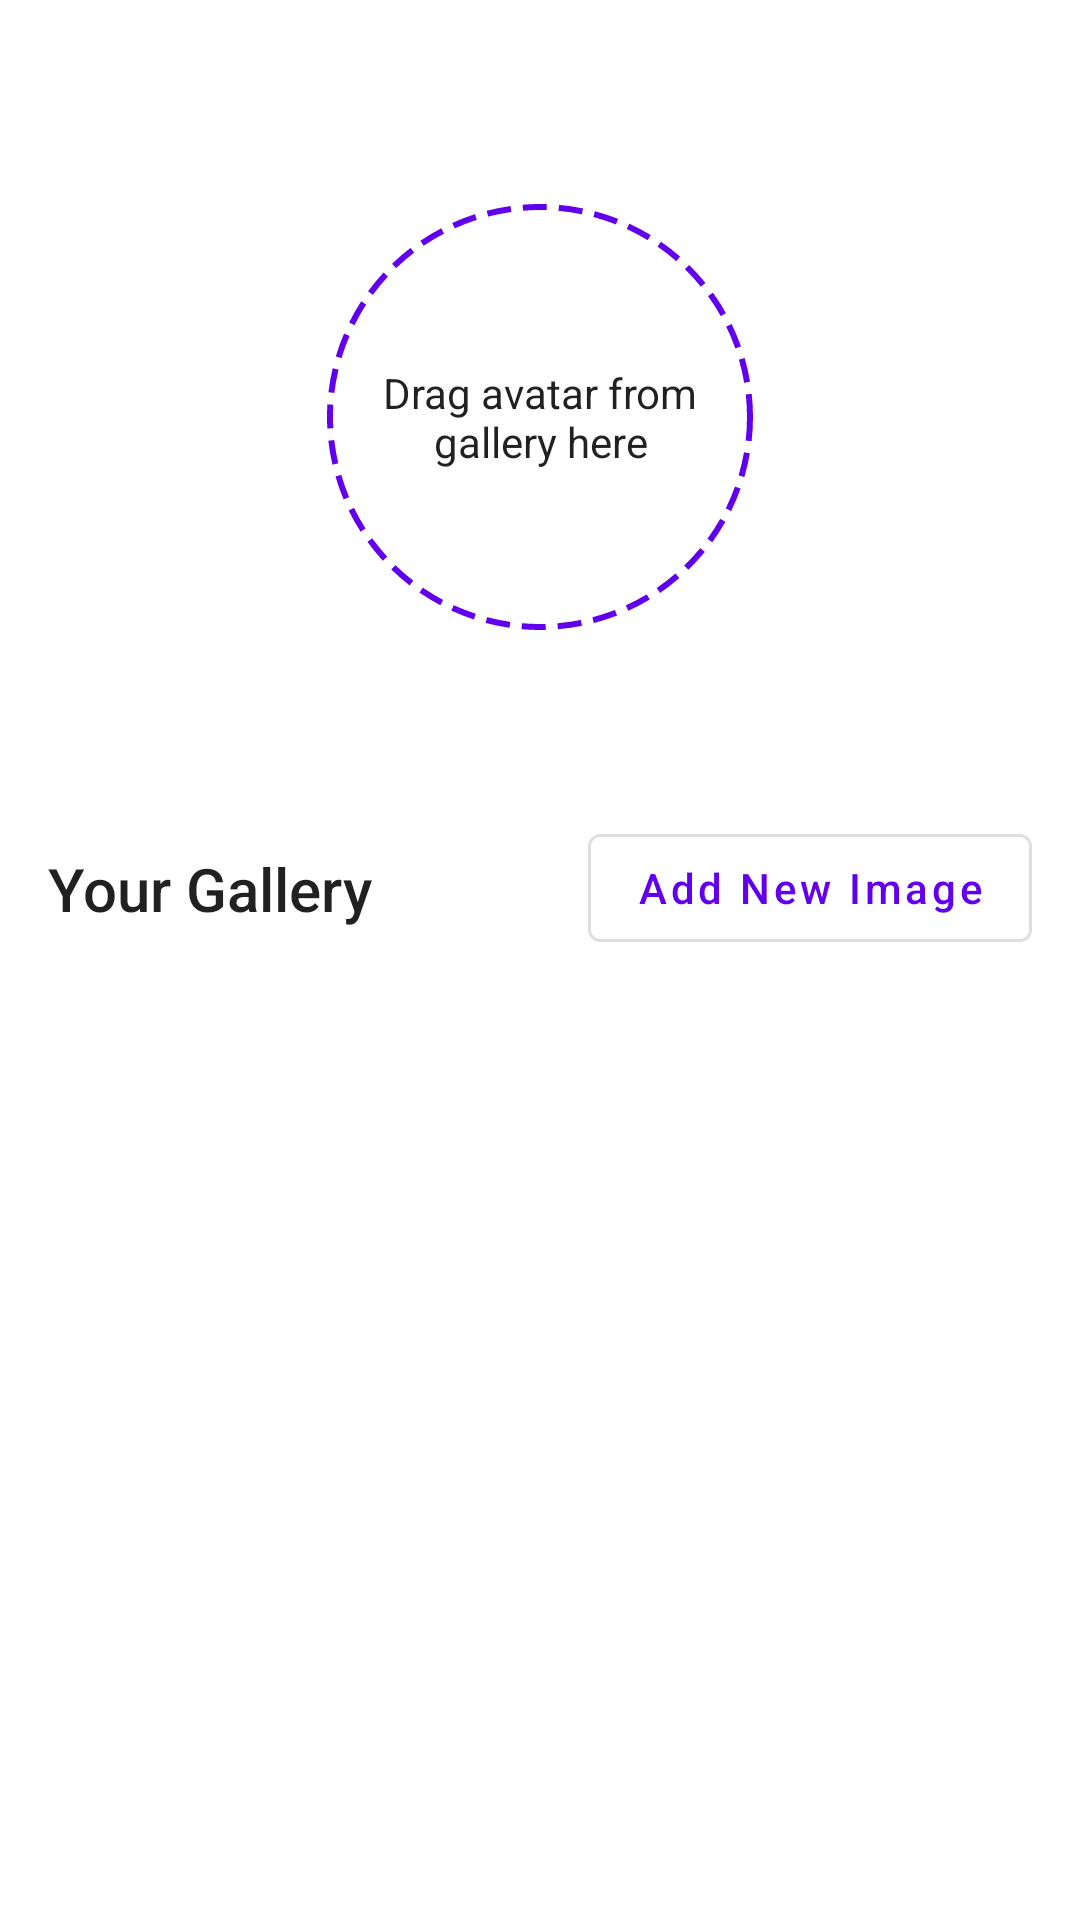

Produce the Android XML layout that renders to this screen, including the resource entries it uses.
<!-- AndroidManifest.xml: application theme Theme.AvatarPicker -->
<!-- res/layout/activity_main.xml -->
<?xml version="1.0" encoding="utf-8"?>
<androidx.constraintlayout.widget.ConstraintLayout xmlns:android="http://schemas.android.com/apk/res/android"
    xmlns:app="http://schemas.android.com/apk/res-auto"
    xmlns:tools="http://schemas.android.com/tools"
    android:layout_width="match_parent"
    android:layout_height="match_parent"
    tools:context=".ui.MainActivity">

    <androidx.constraintlayout.widget.Guideline
        android:id="@+id/guideline_center"
        android:layout_width="wrap_content"
        android:layout_height="wrap_content"
        android:orientation="horizontal"
        app:layout_constraintGuide_percent="0.5" />

    <com.google.android.material.card.MaterialCardView
        android:id="@+id/button_card"
        android:layout_width="wrap_content"
        android:layout_height="wrap_content"
        android:visibility="gone"
        app:cardCornerRadius="24dp"
        app:cardElevation="5dp"
        app:layout_constraintEnd_toEndOf="@+id/card_avatar"
        app:layout_constraintTop_toTopOf="@+id/card_avatar"
        tools:visibility="visible">

        <androidx.appcompat.widget.AppCompatImageButton
            android:id="@+id/button_clear_image"
            android:layout_width="48dp"
            android:layout_height="48dp"
            android:background="?attr/selectableItemBackgroundBorderless"
            android:src="@drawable/ic_clear" />

    </com.google.android.material.card.MaterialCardView>


    <com.google.android.material.card.MaterialCardView
        android:id="@+id/card_avatar"
        android:layout_width="150dp"
        android:layout_height="0dp"
        android:layout_marginTop="64dp"
        app:cardCornerRadius="75dp"
        app:cardElevation="0dp"
        app:layout_constraintDimensionRatio="1:1"
        app:layout_constraintEnd_toEndOf="parent"
        app:layout_constraintStart_toStartOf="parent"
        app:layout_constraintTop_toTopOf="parent">

        <ImageView
            android:id="@+id/target_image"
            android:layout_width="match_parent"
            android:layout_height="match_parent"
            android:layout_margin="4dp"
            android:background="@drawable/bg_drag_normal" />

    </com.google.android.material.card.MaterialCardView>

    <androidx.core.widget.NestedScrollView
        android:layout_width="0dp"
        android:layout_height="0dp"
        app:layout_constraintBottom_toBottomOf="parent"
        app:layout_constraintEnd_toEndOf="parent"
        app:layout_constraintStart_toStartOf="parent"
        app:layout_constraintTop_toTopOf="@+id/guideline_center">

        <androidx.recyclerview.widget.RecyclerView
            android:id="@+id/rv_avatar"
            android:layout_width="match_parent"
            android:layout_height="wrap_content"
            android:clipToPadding="false"
            android:nestedScrollingEnabled="false"
            android:padding="16dp"
            app:layoutManager="androidx.recyclerview.widget.GridLayoutManager"
            app:spanCount="3"
            tools:listitem="@layout/itam_avatar" />
    </androidx.core.widget.NestedScrollView>

    <TextView
        android:id="@+id/tv_desc"
        android:layout_width="0dp"
        android:layout_height="wrap_content"
        android:layout_marginHorizontal="16dp"
        android:text="Drag avatar from gallery here"
        android:textAlignment="center"
        android:textAppearance="@style/TextAppearance.AppCompat.Body1"
        app:layout_constraintBottom_toBottomOf="@+id/card_avatar"
        app:layout_constraintEnd_toEndOf="@+id/card_avatar"
        app:layout_constraintStart_toStartOf="@+id/card_avatar"
        app:layout_constraintTop_toTopOf="@+id/card_avatar" />

    <TextView
        android:id="@+id/textView4"
        android:layout_width="0dp"
        android:layout_height="wrap_content"
        android:layout_marginStart="16dp"
        android:layout_marginEnd="16dp"
        android:text="Your Gallery"
        android:textAppearance="@style/TextAppearance.AppCompat.Title"
        app:layout_constraintBottom_toTopOf="@+id/guideline_center"
        app:layout_constraintEnd_toStartOf="@+id/btn_add_new_image"
        app:layout_constraintStart_toStartOf="parent"
        app:layout_constraintTop_toTopOf="@+id/btn_add_new_image" />

    <com.google.android.material.button.MaterialButton
        android:id="@+id/btn_add_new_image"
        style="@style/Widget.MaterialComponents.Button.OutlinedButton"
        android:layout_width="wrap_content"
        android:layout_height="wrap_content"
        android:layout_marginEnd="16dp"
        android:text="Add New Image"
        android:textAllCaps="false"
        app:layout_constraintBottom_toTopOf="@+id/guideline_center"
        app:layout_constraintEnd_toEndOf="parent" />


</androidx.constraintlayout.widget.ConstraintLayout>
<!-- res/layout/itam_avatar.xml (included above) -->
<?xml version="1.0" encoding="utf-8"?>
<androidx.constraintlayout.widget.ConstraintLayout xmlns:android="http://schemas.android.com/apk/res/android"
    xmlns:app="http://schemas.android.com/apk/res-auto"
    xmlns:tools="http://schemas.android.com/tools"
    android:layout_width="match_parent"
    android:padding="4dp"
    android:layout_height="wrap_content">

    <ImageView
        android:id="@+id/iv_avatar"
        android:layout_width="0dp"
        android:layout_height="0dp"
        app:layout_constraintDimensionRatio="1:1"
        app:layout_constraintEnd_toEndOf="parent"
        android:scaleType="centerCrop"
        app:layout_constraintStart_toStartOf="parent"
        app:layout_constraintTop_toTopOf="parent"
        tools:srcCompat="@tools:sample/avatars" />
</androidx.constraintlayout.widget.ConstraintLayout>
<!-- resources referenced by this layout -->
<resources>
  <!-- drawable bg_drag_normal (drawable) -->
  <?xml version="1.0" encoding="utf-8"?>
  <shape xmlns:android="http://schemas.android.com/apk/res/android"
      android:shape="oval">
      <corners android:radius="8dp" />
      <stroke
          android:width="2dp"
          android:color="?attr/colorPrimary"
          android:dashWidth="8dp"
          android:dashGap="4dp" />
  </shape>
  <style name="Theme.AvatarPicker" parent="Theme.MaterialComponents.DayNight.DarkActionBar">
          
          <item name="colorPrimary">@color/purple_500</item>
          <item name="colorPrimaryVariant">@color/purple_700</item>
          <item name="colorOnPrimary">@color/white</item>
          
          <item name="colorSecondary">@color/teal_200</item>
          <item name="colorSecondaryVariant">@color/teal_700</item>
          <item name="colorOnSecondary">@color/black</item>
          
          <item name="android:statusBarColor">?attr/colorPrimaryVariant</item>
          
      </style>
  <!-- not gathered from this repository: default colours our renderer supplied (Android Studio template values) -->
  <color name="purple_500">#FF6200EE</color>
  <color name="purple_700">#FF3700B3</color>
  <color name="teal_200">#FF03DAC5</color>
  <color name="teal_700">#FF018786</color>
  <color name="black">#FF000000</color>
  <color name="white">#FFFFFFFF</color>
</resources>
